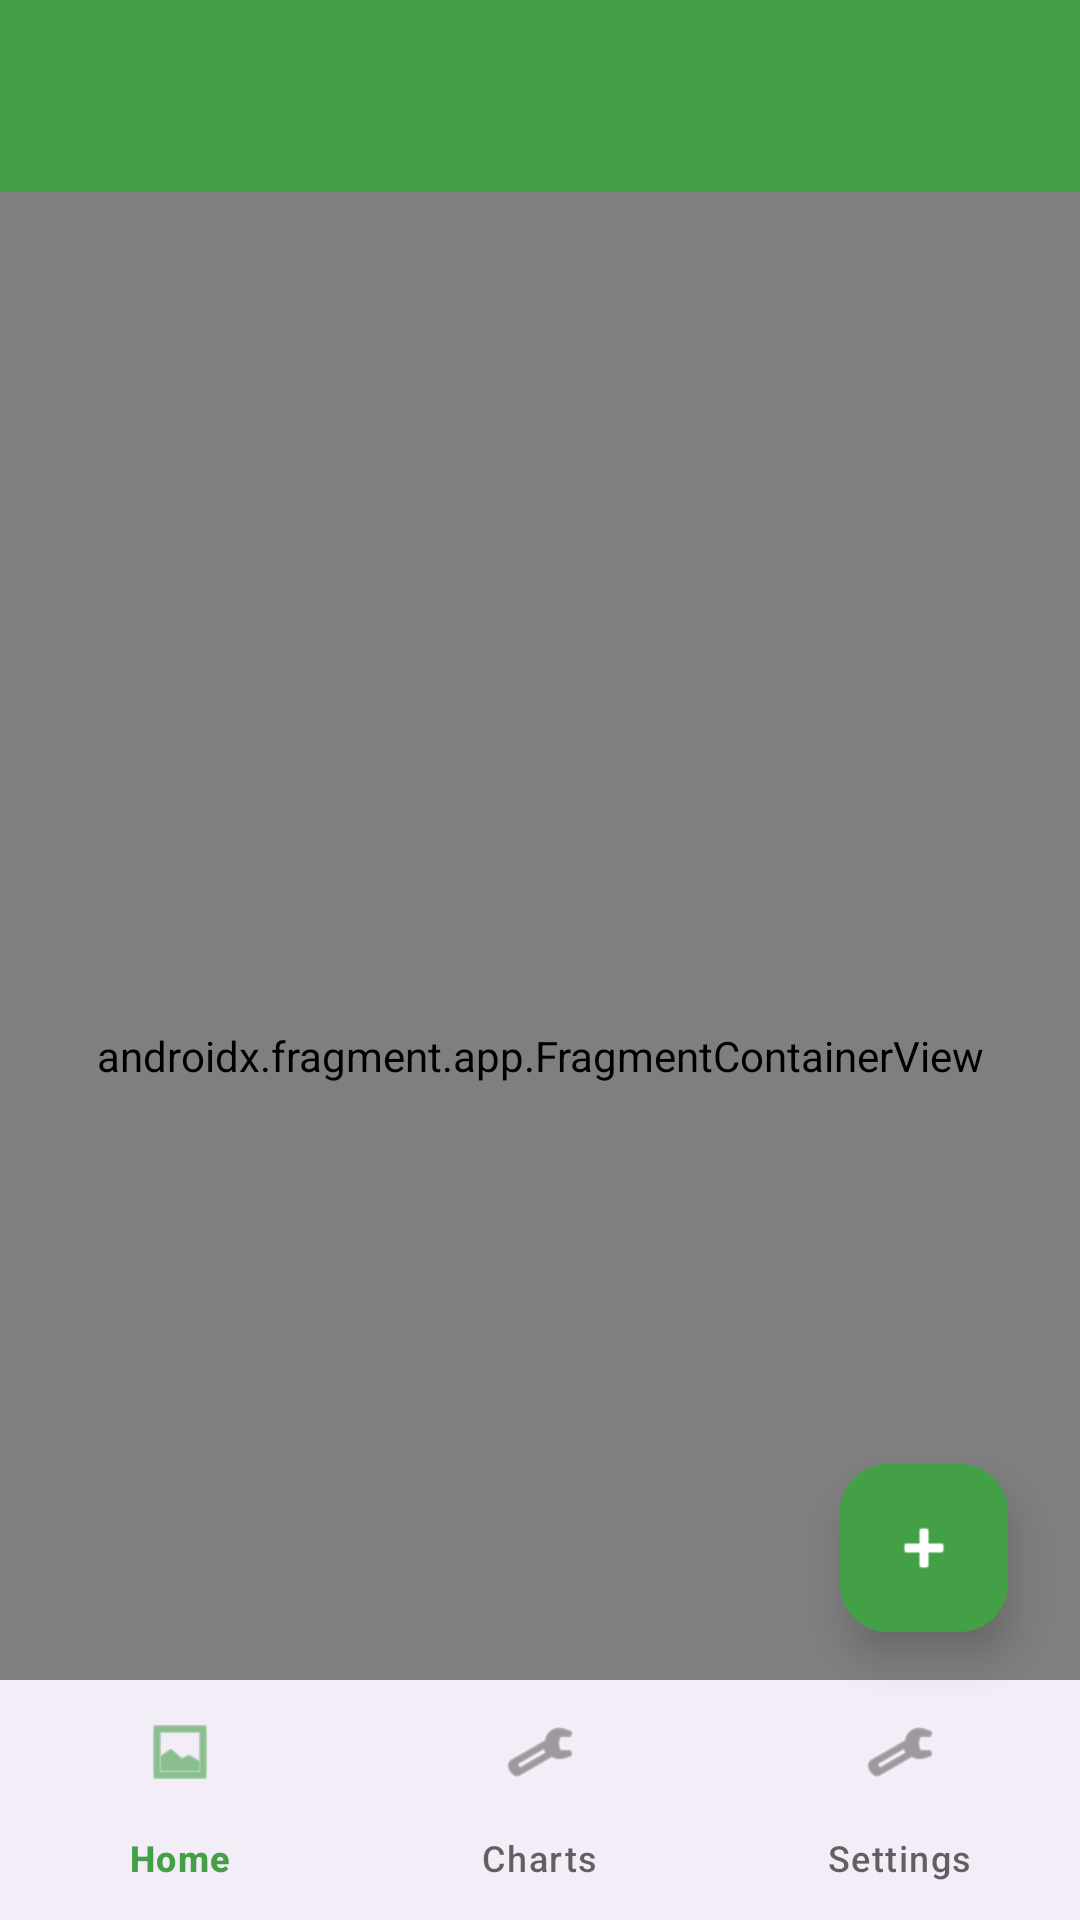

Produce the Android XML layout that renders to this screen, including the resource entries it uses.
<!-- AndroidManifest.xml: application theme Theme.HealthDiary -->
<!-- res/layout/activity_main.xml -->
<?xml version="1.0" encoding="utf-8"?>
<androidx.coordinatorlayout.widget.CoordinatorLayout
    xmlns:android="http://schemas.android.com/apk/res/android"
    xmlns:app="http://schemas.android.com/apk/res-auto"
    android:layout_width="match_parent"
    android:layout_height="match_parent">

    <com.google.android.material.appbar.AppBarLayout
        android:layout_width="match_parent"
        android:layout_height="wrap_content"
        android:background="#43a047"
        android:theme="@style/ThemeOverlay.MaterialComponents.Dark.ActionBar">

        <androidx.appcompat.widget.Toolbar
            android:id="@+id/toolbar"
            android:layout_width="match_parent"
            android:layout_height="?attr/actionBarSize"
            android:background="#43a047"
            app:titleTextColor="#fff"
            app:popupTheme="@style/ThemeOverlay.MaterialComponents.Light"/>

    </com.google.android.material.appbar.AppBarLayout>

    <androidx.fragment.app.FragmentContainerView
        android:id="@+id/nav_host_fragment"
        android:name="androidx.navigation.fragment.NavHostFragment"
        android:layout_width="match_parent"
        android:layout_height="match_parent"
        app:defaultNavHost="true"
        app:layout_behavior="@string/appbar_scrolling_view_behavior"
        app:navGraph="@navigation/nav_graph" />

    <com.google.android.material.bottomnavigation.BottomNavigationView
        android:id="@+id/nav_view"
        android:layout_width="match_parent"
        android:layout_height="wrap_content"
        android:layout_gravity="bottom"
        app:itemIconTint="@drawable/bottom_nav_selector"
        app:itemTextColor="@drawable/bottom_nav_selector"
        app:labelVisibilityMode="labeled"
        app:menu="@menu/bottom_nav_menu"/>

    <com.google.android.material.floatingactionbutton.FloatingActionButton
        android:id="@+id/fab"
        android:layout_width="wrap_content"
        android:layout_height="wrap_content"
        android:layout_gravity="bottom|end"
        android:layout_marginEnd="24dp"
        android:layout_marginBottom="96dp"
        android:src="@android:drawable/ic_input_add"
        app:backgroundTint="#43a047"
        app:tint="#fff"
        app:borderWidth="0dp"
        app:elevation="8dp"
        app:fabSize="normal"/>

</androidx.coordinatorlayout.widget.CoordinatorLayout>
<!-- resources referenced by this layout -->
<resources>
  <!-- drawable bottom_nav_selector (drawable) -->
  <?xml version="1.0" encoding="utf-8"?>
  <selector xmlns:android="http://schemas.android.com/apk/res/android">
      <item android:color="#43a047" android:state_checked="true" />
      <item android:color="#99000000" android:state_checked="false" />
  </selector>
  <style name="Theme.HealthDiary" parent="Base.Theme.HealthDiary" />
  <style name="Base.Theme.HealthDiary" parent="Theme.Material3.DayNight.NoActionBar">
          <item name="colorPrimary">#43a047</item>
          <item name="colorPrimaryVariant">#2e7d32</item>
          <item name="colorOnPrimary">#ffffff</item>
          <item name="colorSecondary">#66bb6a</item>
          <item name="android:colorBackground">#f5f5f5</item>
          <item name="colorSurface">#ffffff</item>
          <item name="android:textColorPrimary">#212121</item>
          <item name="android:windowBackground">#f5f5f5</item>
      </style>
</resources>
